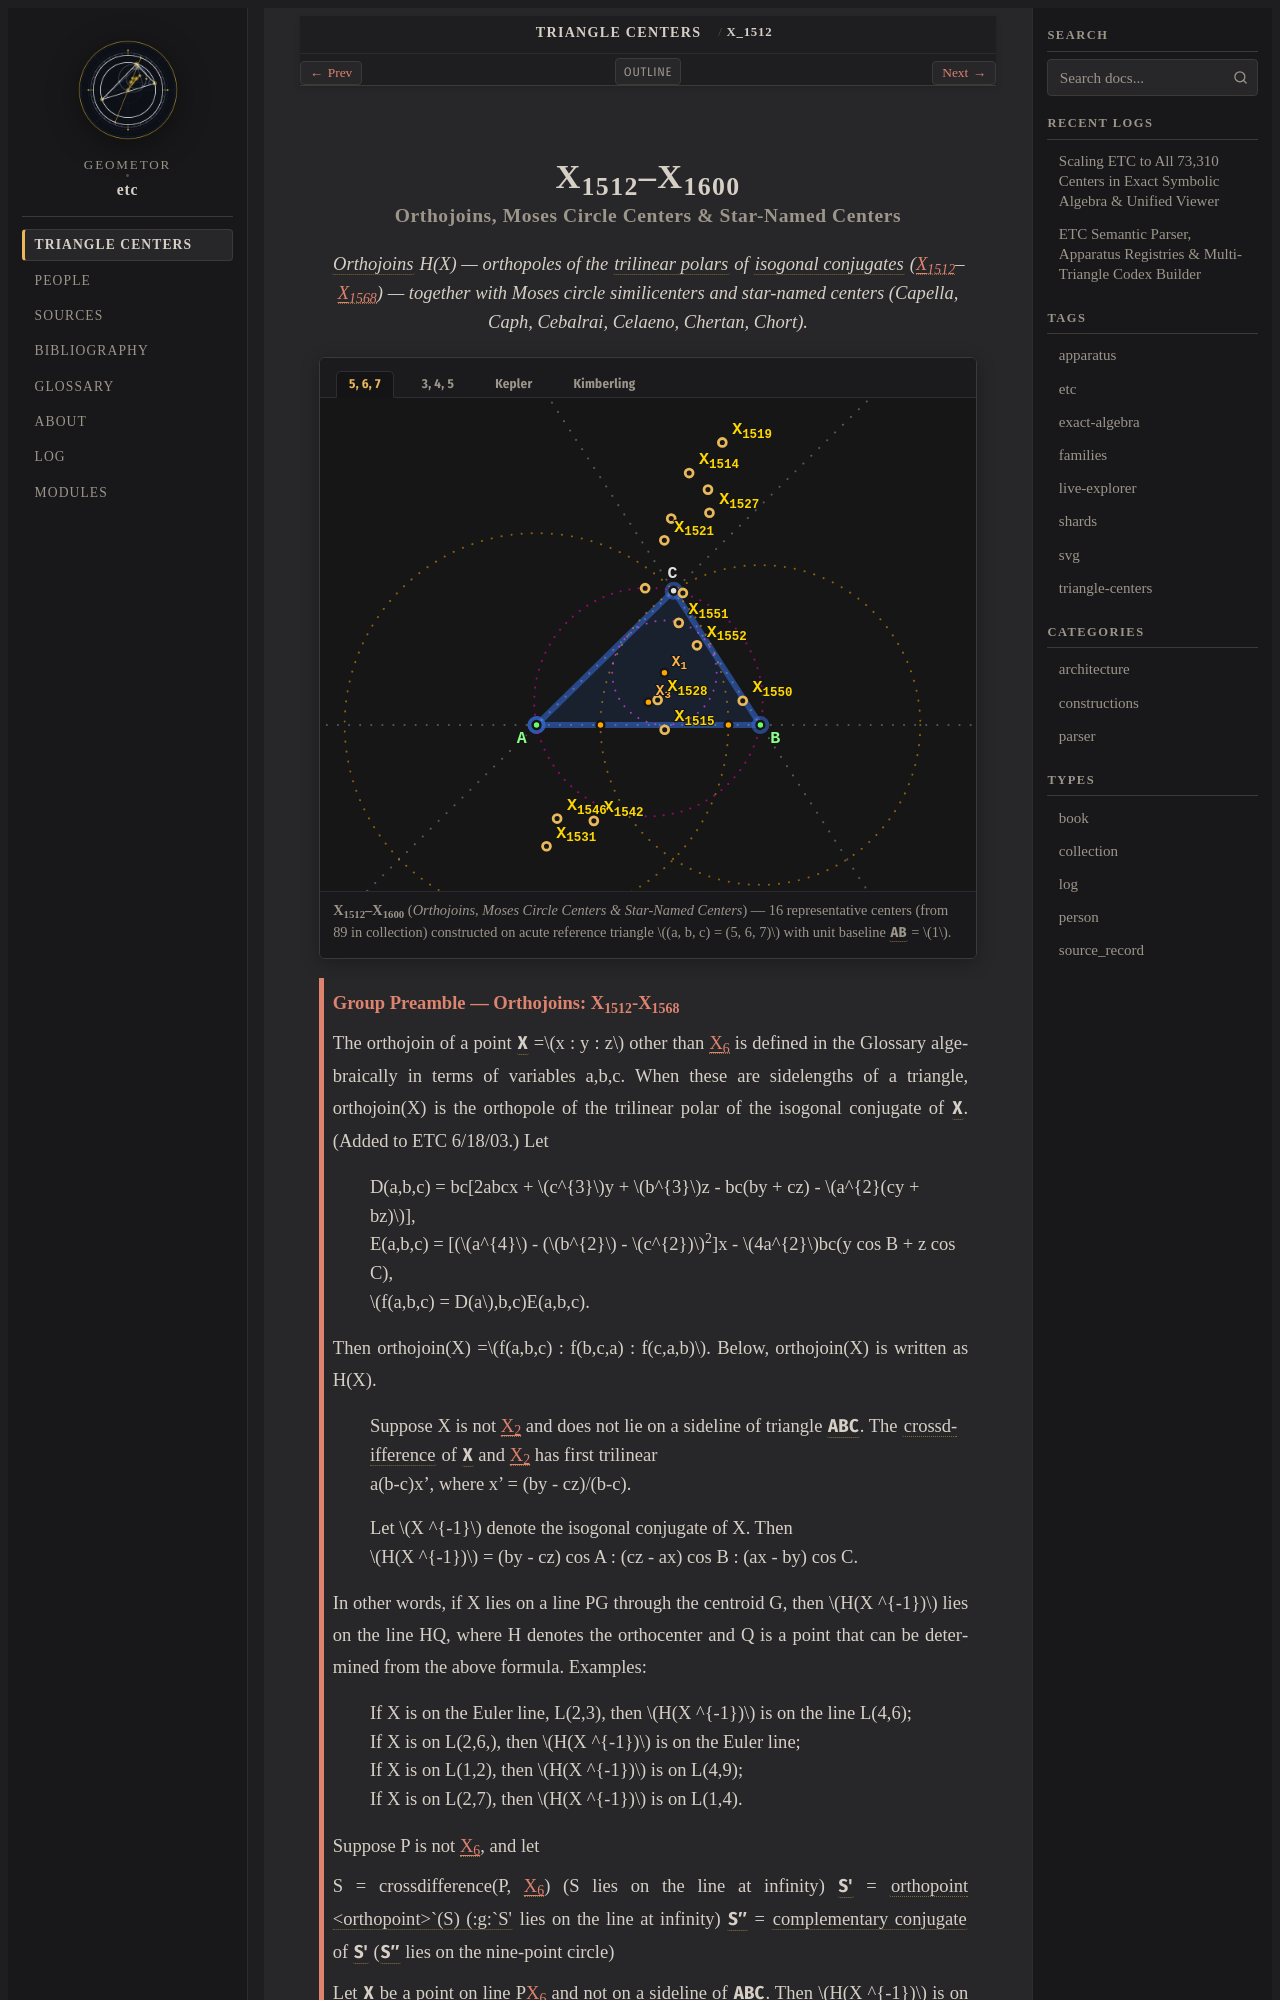

repository: geometor/etc · page: centers/c-01512-01600/index.html · generator: sphinx

:order: 1512
:type: collection
:canonical_id: X_1512–X_1600
:subtitle: Orthojoins, Moses Circle Centers & Star-Named Centers

.. _c-01512-01600:

X_1512–X_1600
=============

.. rubric:: Orthojoins, Moses Circle Centers & Star-Named Centers

.. enunciation::

   :term:`Orthojoins <orthojoin>` H(X) — orthopoles of the :term:`trilinear polars <trilinear-polar>` of :term:`isogonal conjugates <isogonal-conjugate>` (:ref:`X_1512 <X_1512>`\ –\ :ref:`X_1568 <X_1568>`) — together with Moses circle similicenters and star-named centers (Capella, Caph, Cebalrai, Celaeno, Chertan, Chort).

.. figure:: c-01512-01600.svg
   :alt: X_1512–X_1600 — Orthojoins, Moses Circle Centers & Star-Named Centers
   :align: center

   **X_1512–X_1600** (*Orthojoins, Moses Circle Centers & Star-Named Centers*) — 16 representative centers (from 89 in collection) constructed on acute reference triangle :math:`(a, b, c) = (5, 6, 7)` with unit baseline :g:`AB <[ A B ]>` = :math:`1`.

.. _preamble-0021:

.. admonition:: Group Preamble — Orthojoins: X_1512-X_1568
   :class: note

   The orthojoin of a point :g:`X <X>` =\ :math:`x : y : z` other than :ref:`X_6 <X_6>` is defined in the Glossary algebraically in terms of variables a,b,c. When these are sidelengths of a triangle, orthojoin(X) is the orthopole of the trilinear polar of the isogonal conjugate of :g:`X <X>`. (Added to ETC 6/18/03.) Let

   | D(a,b,c) = bc[2abcx + :math:`c^{3}`\ y + :math:`b^{3}`\ z - bc(by + cz) - :math:`a^{2}(cy + bz)`],
   | E(a,b,c) = [(:math:`a^{4}` - (:math:`b^{2}` - :math:`c^{2})`\ :sup:`2`]x - :math:`4a^{2}`\ bc(y cos B + z cos C),
   | :math:`f(a,b,c) = D(a`,b,c)E(a,b,c).

   Then orthojoin(X) =\ :math:`f(a,b,c) : f(b,c,a) : f(c,a,b)`. Below, orthojoin(X) is written as H(X).

   | Suppose X is not :ref:`X_2 <X_2>` and does not lie on a sideline of triangle :g:`ABC << A B C >>`. The :term:`crossdifference <crossdifference>` of :g:`X <X>` and :ref:`X_2 <X_2>` has first trilinear
   | a(b-c)x', where x' = (by - cz)/(b-c).

   | Let :math:`X ^{-1}` denote the isogonal conjugate of X. Then
   | :math:`H(X ^{-1})` = (by - cz) cos A : (cz - ax) cos B : (ax - by) cos C.

   In other words, if X lies on a line PG through the centroid G, then :math:`H(X ^{-1})` lies on the line HQ, where H denotes the orthocenter and Q is a point that can be determined from the above formula. Examples:

   | If X is on the Euler line, L(2,3), then :math:`H(X ^{-1})` is on the line L(4,6);
   | If X is on L(2,6,), then :math:`H(X ^{-1})` is on the Euler line;
   | If X is on L(1,2), then :math:`H(X ^{-1})` is on L(4,9);
   | If X is on L(2,7), then :math:`H(X ^{-1})` is on L(1,4).

   Suppose P is not :ref:`X_6 <X_6>`, and let

   S = crossdifference(P, :ref:`X_6 <X_6>`) (S lies on the line at infinity) :g:`S' <S'>` = :term:`orthopoint <orthopoint>`(S) (:g:`S' <S'>` lies on the line at infinity) :g:`S″ <S″>` = :term:`complementary conjugate <complementary-conjugate>` of :g:`S' <S'>` (:g:`S″ <S″>` lies on the nine-point circle)

   Let :g:`X <X>` be a point on line P\ :ref:`X_6 <X_6>` and not on a sideline of :g:`ABC << A B C >>`. Then :math:`H(X ^{-1})` is on line :g:`S″S' <[ S″ S' ]>`. Examples:

   | If X is a center on L(1,6) and X is not :ref:`X_6 <X_6>`, then :math:`H(X ^{-1})` is on L(119,517).
   | If X is a center on L(2,6) and X is not :ref:`X_6 <X_6>`, then :math:`H(X ^{-1})` is on L(114,511).
   | If X is a center on L(3,6) and X is not :ref:`X_6 <X_6>`, then :math:`H(X ^{-1})` is on L(113,30).
   | If X is a center on L(6,31) and X is not :ref:`X_6 <X_6>`, then :math:`H(X ^{-1})` is on L(118,516).
   | If X is a center on L(6,44) and X is not :ref:`X_6 <X_6>`, then :math:`H(X ^{-1})` is on L(117,515).

   Further,

   H(:ref:`X_11 <X_11>`) = L(117,515)∩L(118,516) H(:ref:`X_37 <X_37>`) = L(117,515)∩L(119,517) H(:ref:`X_244 <X_244>`) = L(118,516)∩L(119,517)

   If X lies on the line L(230,231), then H(X) lies on the nine-point circle. Examples:
